Photos from the image-classification dataset "Real-Overexp" in the GitHub repository aCoderChild/adenoid_segmentation. Its 2 classes are: normal frames, overexposed.

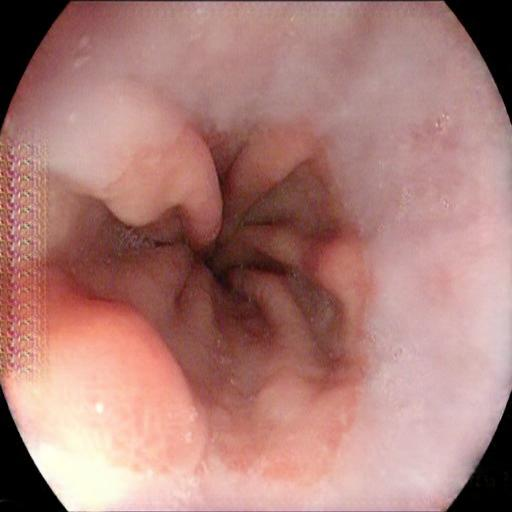
Label: overexposed

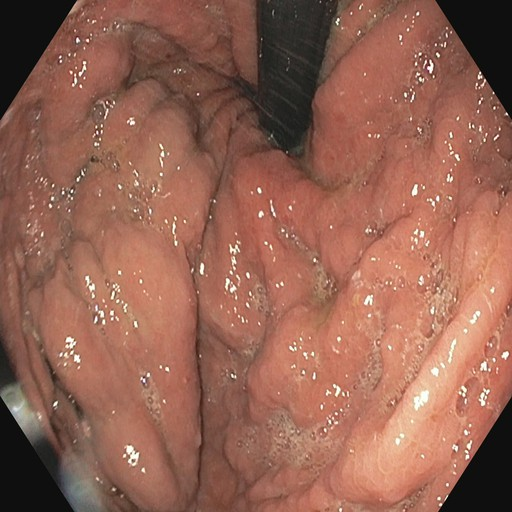
Label: normal frames

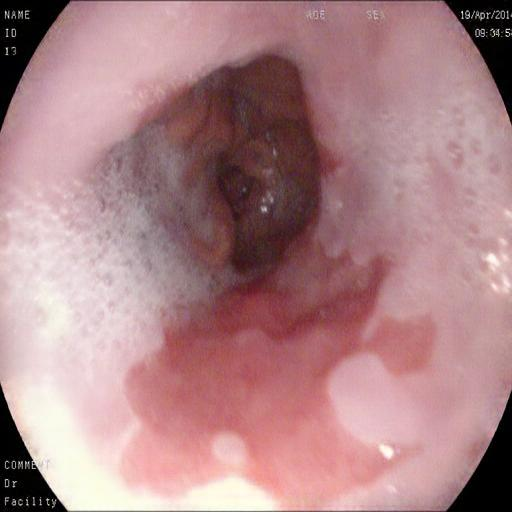
Label: overexposed

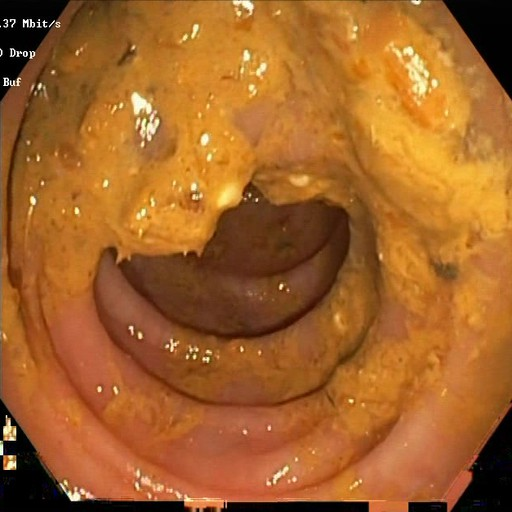
Label: normal frames

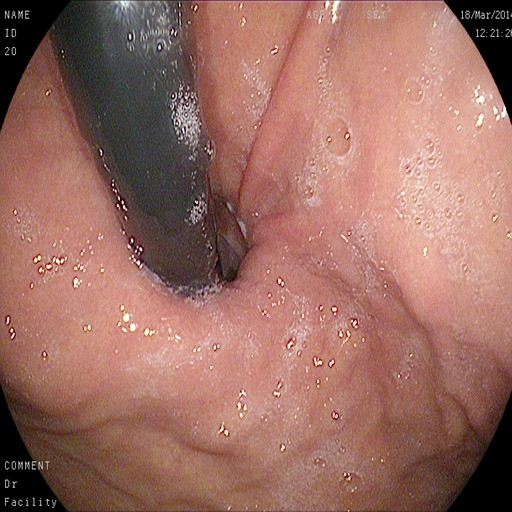
Label: normal frames

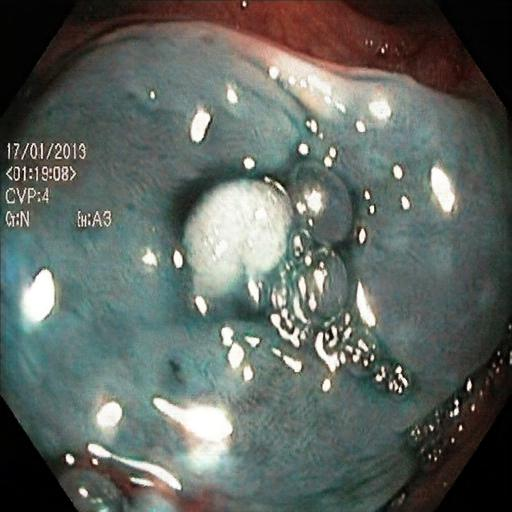
Label: overexposed
